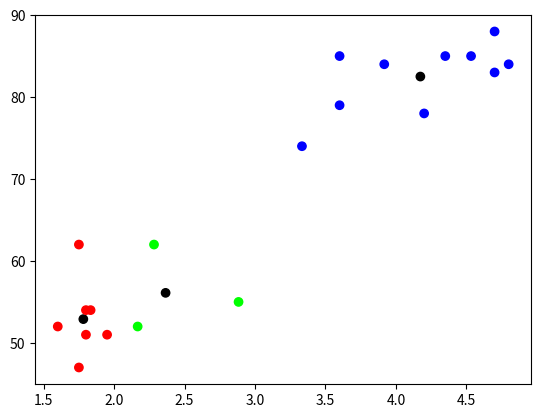

Here is the Python script that generated this plot:
"""
Name: Giang Duong
ID : 014533857
# Chapter 6 Question 13: 
"""

import numpy as np
import math
import matplotlib.pyplot as plt

#initial guess for the parameters
#from (6.23) and (6.24)
#u1 = np.array([[2.5], [65.0]]) 
#s1 = np.array([[1.0, 5.0], [5.0, 100.0]])

#u2 = np.array([[3.5], [70.0]]) 
#s2 = np.array([[2.0, 10.0], [10.0, 200.0]])

#thetas = [[u1, s1], [u2, s2]]
#taus = [0.6, 0.4]
#=====

#custom initial values
u1 = np.array([[3.5], [55.0]]) 
s1 = np.array([[1.2, 5.8], [5.8, 120.0]])

u2 = np.array([[4.5], [75.0]]) 
s2 = np.array([[2.4, 9.0], [9.0, 200.0]])

u3 = np.array([[2.5], [58.0]]) 
s3 = np.array([[1.0, 6.0], [6.0, 125.0]])

thetas = [[u1, s1], [u2, s2], [u3, s3]]
taus = [0.75, 0.1, 0.15]
#=====


#hardcoded old faithful data with (duration, wait) in Table 6.6
xData = [
   np.array([[3.6], [79]]), np.array([[1.8], [54]]), np.array([[2.283], [62]]), np.array([[3.333], [74]]), np.array([[2.883], [55]]),
   np.array([[4.533], [85]]), np.array([[1.95], [51]]), np.array([[1.833], [54]]), np.array([[4.7], [88]]), np.array([[3.6], [85]]),
   np.array([[1.6], [52]]), np.array([[4.35], [85]]), np.array([[3.917], [84]]), np.array([[4.2], [78]]), np.array([[1.75], [62]]),
   np.array([[1.8], [51]]), np.array([[4.7], [83]]), np.array([[2.167], [52]]), np.array([[4.8], [84]]), np.array([[1.75], [47]]),
] 

#helper functions
def checkThetas(thetas):
   for idx, (uj, sj) in enumerate(thetas):
      if sj[0,1] != sj[1,0]: raise Exception("Invalid s_%d %s s12 != s21" % (idx, sj))
      p = sj[0,1] / math.sqrt(sj[0,0]*sj[1,1])
      if p <= -1 or p >= 1: raise Exception("Invalid s_%d %s p %.4f invalid" % (idx, sj, p))

#some sanity checks
checkThetas(thetas)

def f(x, theta): #(6.18)
   _u = theta[0]
   _s = theta[1] 
   if _u.shape != x.shape or x.shape != (2,1) or _s.shape != (2,2): raise Exception("invalid shape of X %s , u %s, s %s" % (x.shape, _u.shape, _s.shape))
   det = np.linalg.det(_s) 
   prod = np.matmul(np.transpose(x - _u), np.linalg.inv(_s))
   prod = np.matmul(prod, x - _u)
   return math.exp(-0.5*prod)/(2*math.pi*math.sqrt(det))

def getPji(taus, thetas, xList): #compute all pji
   if len(taus) != len(thetas): raise Exception("taus length must match with thetas")
   pjiList = []
   for _j in range(len(thetas)): pjiList.append([])
   for xi in xList: #(6.10)
      _l = []
      for j in range(len(taus)): _l.append(taus[j]*f(xi, thetas[j]))
      s = sum(_l)
      for j in range(len(taus)): pjiList[j].append(_l[j]/s)
   return pjiList
   
def tj(j, pjiList, numX): #(6.20)
   s = 0
   for i in range(numX): s += pjiList[j-1][i] 
   return s/numX

def uj(j, pjiList, xList): #(6.21)
   sn = 0
   sd = 0
   for i in range(len(xList)):
      xi = xList[i]
      sn += (pjiList[j-1][i] * xi)
      sd += pjiList[j-1][i]
   return sn/sd

def sj(j, uj, pjiList, xList): #(6.22)
   sn = 0
   sd = 0
   for i in range(len(xList)):
      xi = xList[i]
      sn += (pjiList[j-1][i] * np.matmul(xi - uj, np.transpose(xi - uj)))
      sd += pjiList[j-1][i]
   return sn/sd



def getParamStr(taus, thetas):
   numJ = len(taus)
   if numJ != len(thetas): raise Exception("taus length must match with thetas")
   ss = "t = ("
   for j in range(numJ): ss += ("%.4f, " % taus[j])
   ss = ss[:-2] + ")\n"
   for j in range(numJ): 
      ss += ("theta_%d :\nu_%d =\n%s\ns_%d=\n%s\n" % (j+1, j+1, thetas[j][0], j+1, thetas[j][1]))
   return ss


#main(): EM process
numJ = len(taus)
if numJ != len(thetas): raise Exception("taus length must match with thetas")

np.set_printoptions(precision=4)
print("initial guess:")
print(getParamStr(taus, thetas))

minIters = 1000 #iterations to run
iters = 0
while True:
   if iters >= minIters: break 
   iters += 1

   #E step: compute all pji
   pjiList = getPji(taus, thetas, xData)

   #M step: re-estimate the parameters
   for j in range(numJ): taus[j] = tj(j, pjiList, len(xData))
   for j in range(numJ): thetas[j][0] = uj(j, pjiList, xData) #uj is index 0 
   for j in range(numJ): thetas[j][1] = sj(j, thetas[j][0], pjiList, xData) #sj is index 1

print("After %d iterations, EM converged to:" % iters) 
print(getParamStr(taus, thetas))

#This is for verify pji after 1st E-step in Table 6.7. Set minIters to 1 and check
#for i in range(len(xData)):
#   for j in range(numJ):
#      print("p_%d,%d = %.4f" % (j+1, i+1, pjiList[j][i]))


#assign data point the highest probability cluster
clusterIds = []
for xi in xData:
   probs = []
   for j in range(numJ): probs.append(f(xi, thetas[j]))
   clusterIds.append(probs.index(max(probs)))

#color constants
red = (1, 0, 0)
blue = (0, 0, 1)
green = (0, 1, 0)
black = (0, 0, 0)
colors = [red, green, blue]

#plot the center of the thetas using black color
c = []
xs = []
ys = []
for j in range(numJ):
   xs.append(thetas[j][0][0,0])
   ys.append(thetas[j][0][1,0])
   c.append(black)

#plot the data point with same color for the same clusters
for idx, xi in enumerate(xData):
   xs.append(xi[0,0])
   ys.append(xi[1,0])
   c.append(colors[clusterIds[idx]])

#plot the clustering solution
plt.scatter(xs, ys, c=c)
plt.show()


